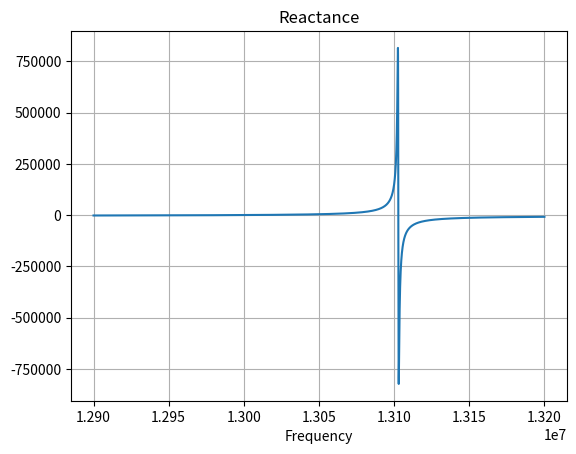
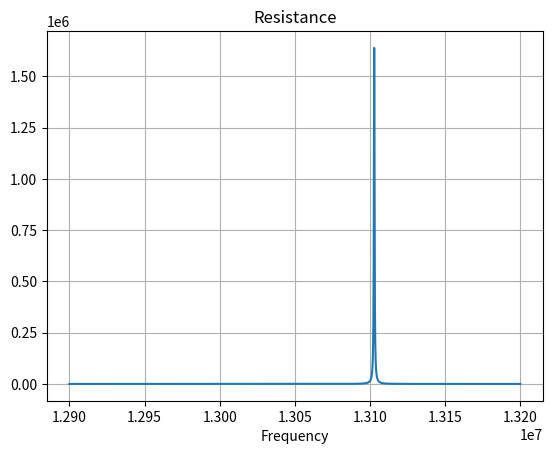
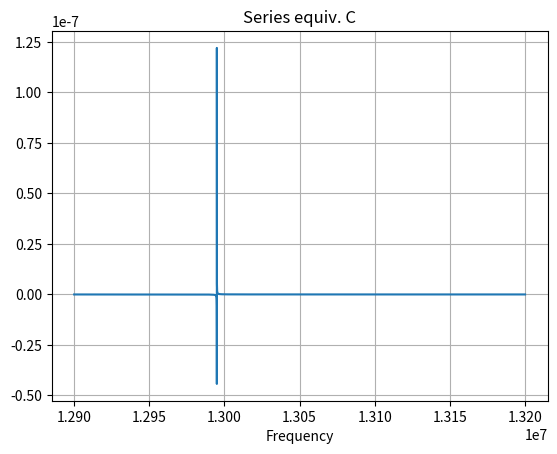
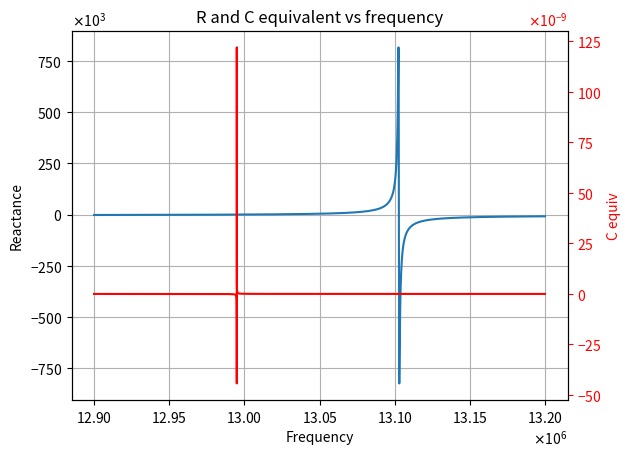

Here is the Python script that generated these plots, in order:
import numpy as np
import matplotlib.pyplot as plt
import matplotlib.ticker
from matplotlib.ticker import ScalarFormatter
import math

uH = 1e-6
mH = 1e-3

pF = 1e-12
nF = 1e-9
uF = 1e-6

Hz = 1
MHz = 1e6
kHz = 1e3

ohm = 1
kohm = 1000
Mohm = 1e6


def reson(L, C):
     return 1 / (2 * math.pi * math.sqrt(L * C) )

def XL(f, L):
    return 2j * math.pi * f * L;

def XC(f, C):
    return -1j / (2 * math.pi * f * C)

def Series(lhs, rhs):
    return lhs + rhs

def Parallel(lhs, rhs):
    return (lhs * rhs) / (lhs + rhs)

def Xtal(f):
    s = Rm + XL(f, Lm) + XC(f, Cm)
    return Parallel(s, XC(f, Cs) )

def Xtal_imag(f):
     return Xtal(f).imag

def Xtal_real(f):
     return Xtal(f).real

def Xtal_C(f):
     X = Xtal(f).imag
     return 1 / (2 * math.pi * f * X)


# Motional
Cm = 0.05 * pF
Lm = 3 * mH
Rm = 10 * ohm
# shunt
Cs = 3 * pF;

print("Xtal")
print(f'    Motional series:')
print(f'        Lm: {Lm / mH} mH')
print(f'        Cm: {Cm / pF} pF')
print(f'        Rm: {Rm / ohm} ohm')
print(f'    Shunted by:')
print(f'        Cs: {Cs / pF} pF')
print("")

Fr = reson(Lm, Cm)
print(f'Series resonance of Lm and Cm, Fr: {Fr / MHz} MHz')
print(f'    X_Lm: {XL(Fr, Lm) / kohm} kohm')
print(f'    X_Cm: {XC(Fr, Cm) / kohm} kohm')
print("")

print('Vary frequency around the resonance of Lm and Cm and note that')
print('the Cs raises the zero-reactance frequency a very small amount,')
print('and also note that reading off Rm is not very critical with frequency.')
print('')

for offset in (-100, -10, -1, 0, 0.65, 1, 10, 100):
    print(f'Xtal @ Fr + {offset} Hz: {Xtal(Fr + offset)} ohm' )

def plot_it(f_start, f_end, f_step, func, capt=""):
    freq = np.arange(f_start, f_end, f_step)
    func_v = np.vectorize(func)
    y = func_v(freq)

    fig, ax = plt.subplots()
    ax.plot(freq, y)
    ax.set_title(capt)
    ax.set_xlabel("Frequency")
    ax.grid(True)


def plot_X_and_C(f_start, f_end, f_step):
    freq = np.arange(f_start, f_end, f_step)

    func_imag = np.vectorize(Xtal_imag)
    y_imag = func_imag(freq)

    func_real = np.vectorize(Xtal_C)
    y_real = func_real(freq)

    fig, ax = plt.subplots()
    ax.plot(freq, y_imag)

    ax.set_xlabel("Frequency")
    ax.set_ylabel("Reactance")
    ax.ticklabel_format(axis='x', style='sci', scilimits=(6,6),  useOffset=False, useMathText=True)
    ax.ticklabel_format(axis='y', style='sci', scilimits=(3,3),  useOffset=False, useMathText=True)
    ax.set_title("R and C equivalent vs frequency")

    ax2 = ax.twinx()
    ax2.plot(freq, y_real, 'r-')
    ax2.tick_params('y', colors='r')
    ax2.set_ylabel("C equiv", color='r')
    ax2.ticklabel_format(axis='y', style='sci', scilimits=(-9,-9),  useOffset=False, useMathText=True)

    ax.grid(True)

f_start = 12.9 * MHz
f_end = 13.2 * MHz
f_step = 10 * Hz

plot_it(f_start, f_end, f_step, Xtal_imag, "Reactance")
plot_it(f_start, f_end, f_step, Xtal_real, "Resistance")
plot_it(f_start, f_end, f_step, Xtal_C, "Series equiv. C")
plot_X_and_C(f_start, f_end, f_step)

plt.show()
